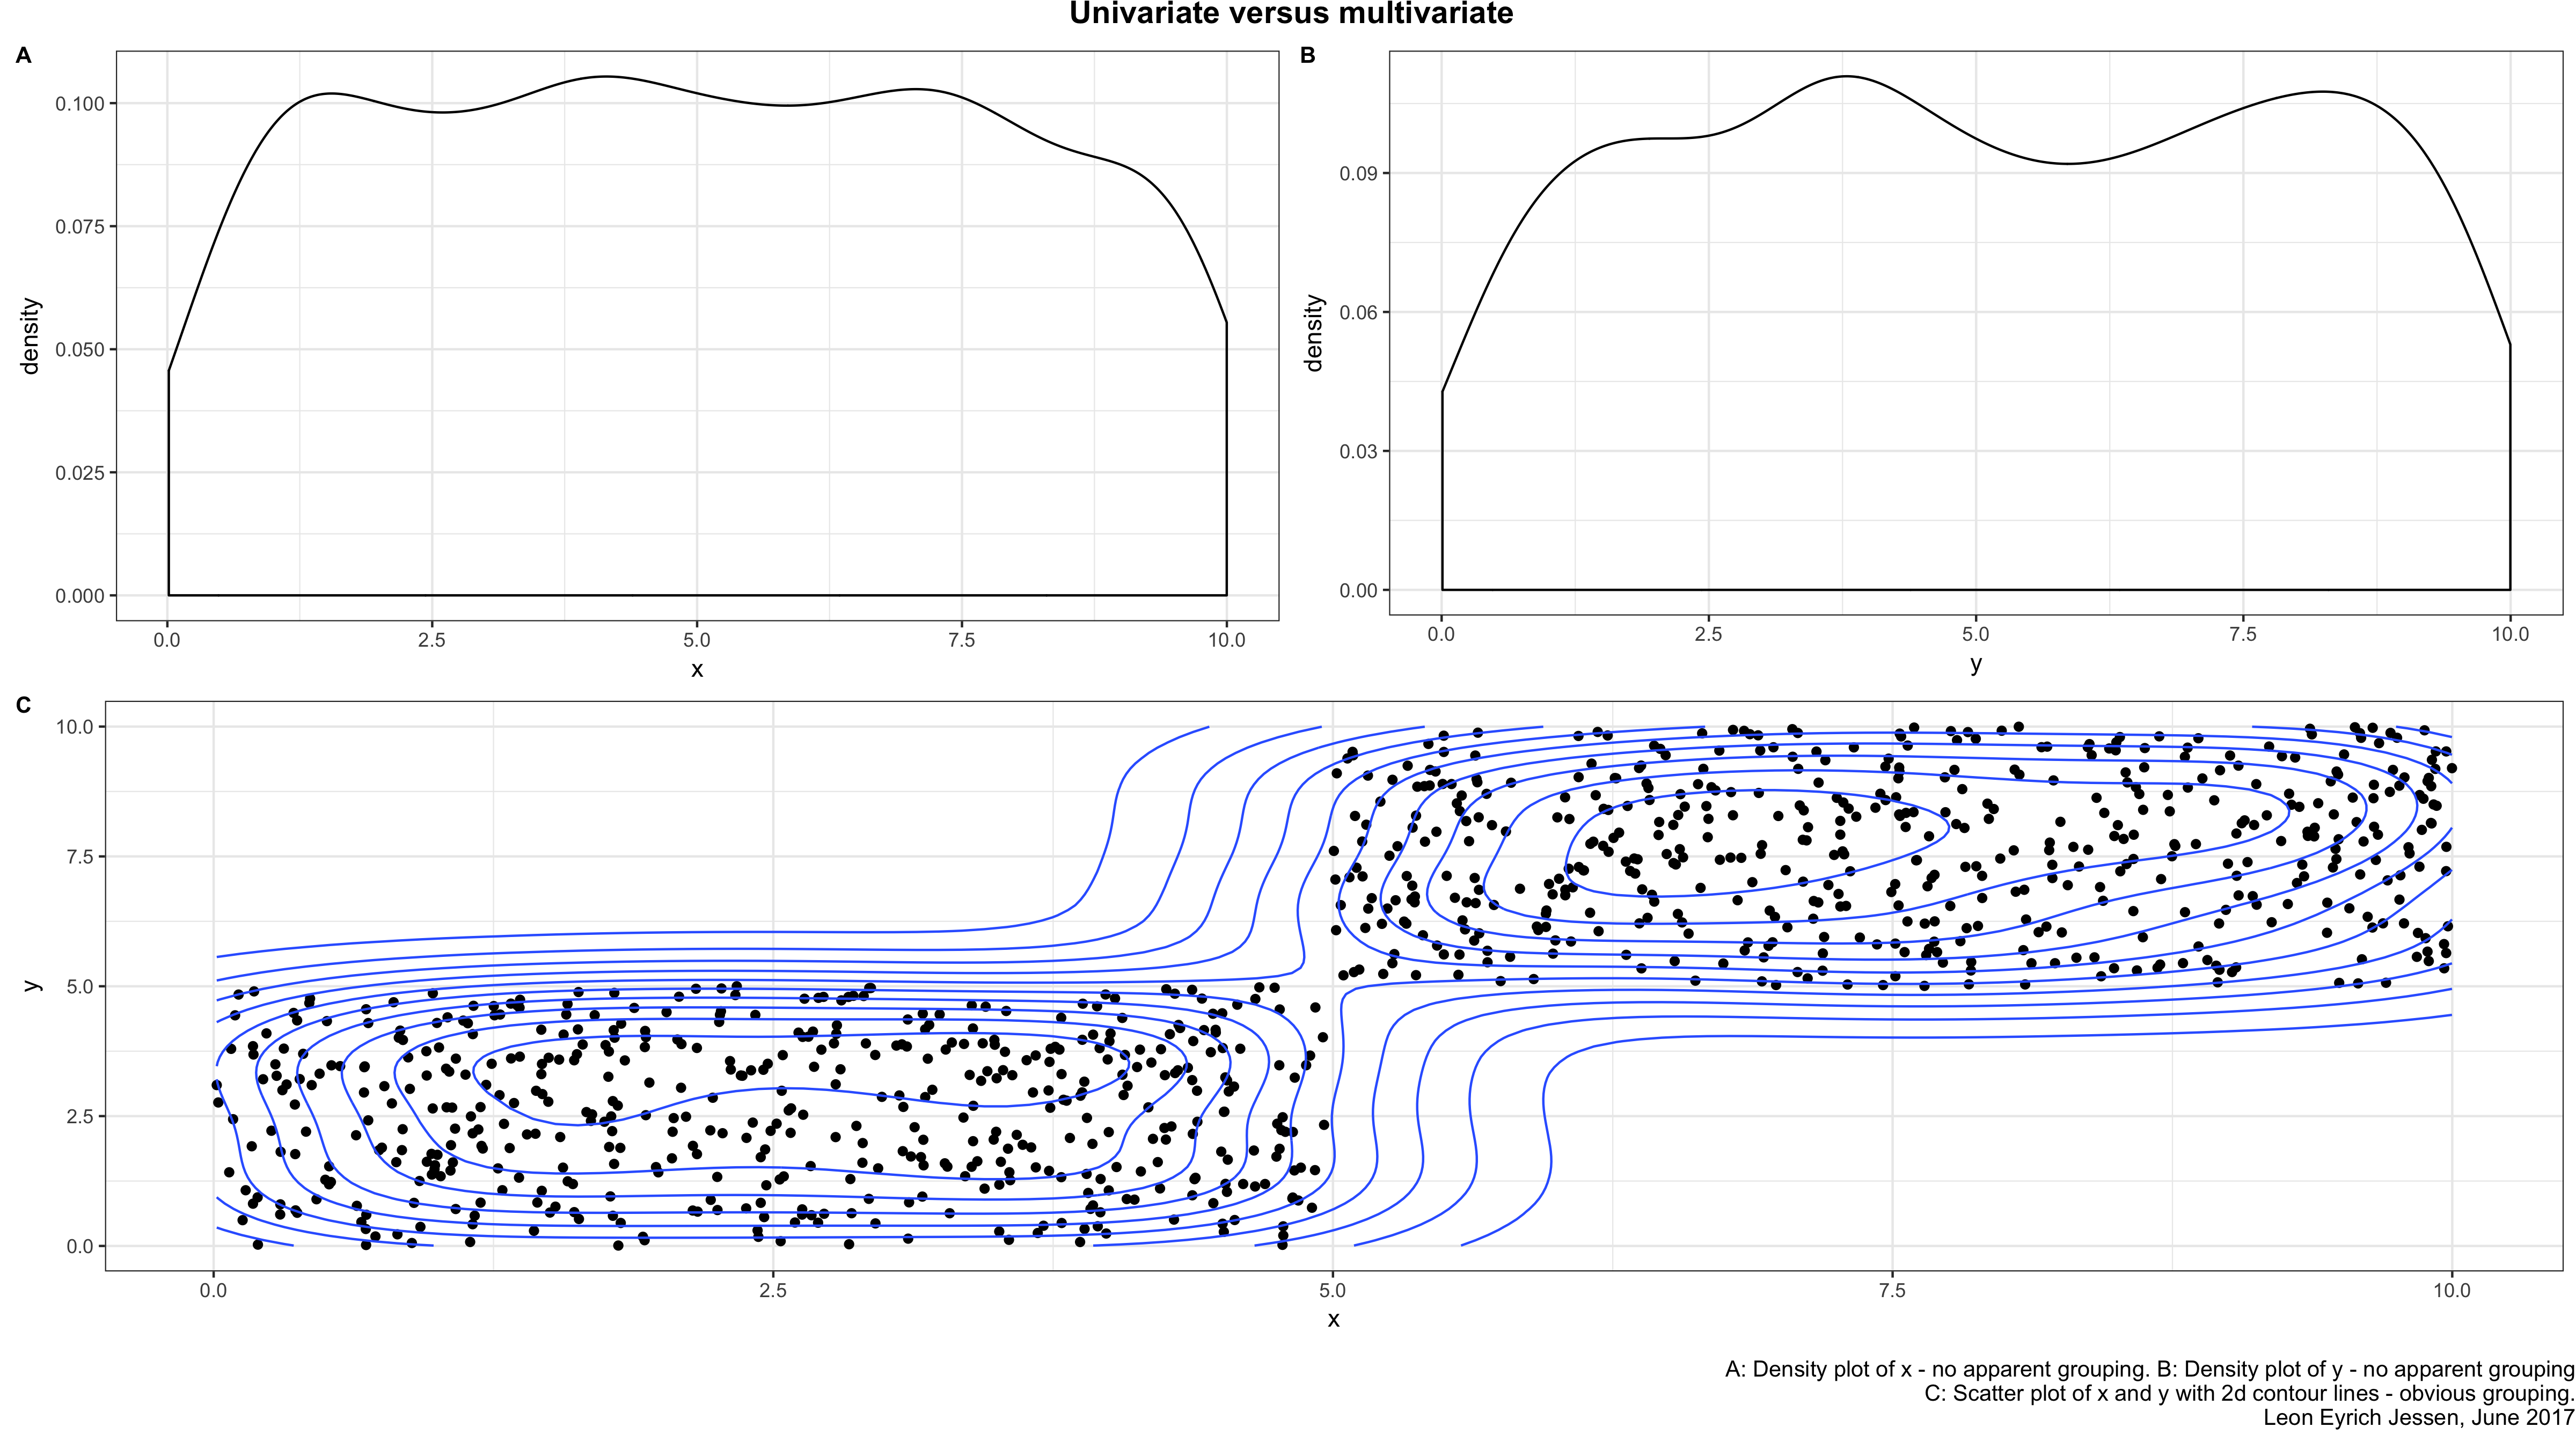

Source code (R):
# Clear workspace
# ------------------------------------------------------------------------------
rm(list=ls())

# Load libraries
# ------------------------------------------------------------------------------
library('tidyverse')
library('cowplot')

# Set seed for reproducibility
# ------------------------------------------------------------------------------
set.seed(584167)

# Synthesise data
x = runif(n = 1000, min = 0, max = 10)
y = rep(x = NA, 1000)
y[which(x<5)]  = runif(n = length(which(x<5)), min = 0, max = 5)
y[which(x>=5)] = runif(n = length(which(x>=5)), min = 5, max = 10)
d = tibble(x = x, y = y)

# Create plot objects
# ------------------------------------------------------------------------------

# p1: Density plot of x
p1 = d %>% ggplot(aes(x = x)) +
  geom_density() +
  theme_bw()

# p2: Density plot of y
p2 = d %>% ggplot(aes(x = y)) +
  geom_density() +
  theme_bw()

# p3: Scatter/contour plot of x,y
p3 = d %>% ggplot(aes(x = x, y = y)) +
  geom_point() +
  geom_density_2d() +
  theme_bw()

# Setup multi-plotting
p = ggdraw() +
  draw_plot(plot = p1, x = 0.0, y = 0.5, width = 0.5, height = 0.5) +
  draw_plot(plot = p2, x = 0.5, y = 0.5, width = 0.5, height = 0.5) +
  draw_plot(plot = p3, x = 0.0, y = 0.0, width = 1.0, height = 0.5) +
  draw_plot_label(label = c("A", "B", "C"), x = c(0, 0.5, 0), y = c(1, 1, 0.5),
                  size = 10)

# Setup labels
# ------------------------------------------------------------------------------
A = 'A: Density plot of x - no apparent grouping.'
B = 'B: Density plot of y - no apparent grouping'
C = 'C: Scatter plot of x and y with 2d contour lines - obvious grouping.'
D = 'Leon Eyrich Jessen, June 2017'
p = p + labs(title   = 'Univariate versus multivariate',
             caption = paste0(A,' ',B,' ',C,"\n",D))

# Plot
# ------------------------------------------------------------------------------
ggsave(filename = 'univariate_vs_multivariate.png', plot = p,
       width = 16, height = 9)
